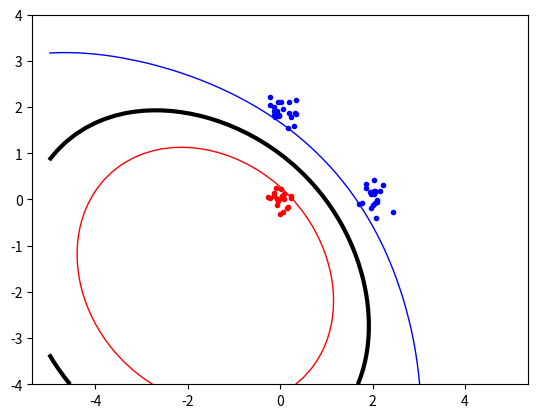

This chart was generated by the following Python code:
import numpy as np
import random, math
from scipy.optimize import minimize
import matplotlib.pyplot as plt

np.random.seed(1)
random.seed = 1
epsilon = 1e-5

class SVM():
    def __init__(self, C = 100, kernel = "linear", kernel_param = 2):
        self.C = C
        self.kernel = kernel
        self.kernel_param = kernel_param

    # KERNELS
    def __kernel(self, x, y):
        if self.kernel == "linear":
            return self.__kernel_linear(x, y)
        if self.kernel == "poly":
            return self.__kernel_poly(x, y)
        if self.kernel == "rbf":
            return self.__kernel_rbf(x, y)

    def __kernel_linear(self, x, y):
        return np.dot(np.transpose(x), y)

    def __kernel_poly(self, x, y):
        return (np.dot(np.transpose(x), y) + 1) ** self.kernel_param

    def __kernel_rbf(self, x, y):
        return math.exp(-((np.linalg.norm(x - y)) ** 2\
            / (2 * self.kernel_param ** 2)))

    # PROBLEM DEFINITION
    def __compute_P_mat(self, t, xs):
        P = np.zeros((len(xs), len(xs)))
        for i in range(len(xs)):
            for j in range(len(xs)):
                P[i][j] = t[i]*t[j]*self.__kernel(xs[i], xs[j])
        return P

    def __objective(self, alpha):
        return 0.5*np.dot(np.dot(np.transpose(alpha), self.P), alpha) - np.sum(alpha)

    def __zerofun(self, alpha):
        return np.dot(np.transpose(alpha), self.targets)

    # AFTER MINIMIZATION
    def __compute_b(self):
        support_vector = self.non_zero_vals[0][1]
        t_support = self.non_zero_vals[0][2]
        for alpha, x, t in self.non_zero_vals:
            if alpha < self.C:
                t_support = t
                support_vector = x

        if t_support == 0:
            print("ERROR: Couldn't find alpha < C")
            return 0

        b_result = 0
        for alpha, x, t in self.non_zero_vals:
            b_result += alpha*t*self.__kernel(support_vector, x)
        return b_result - t_support

    # PUBLIC:
    def train(self, classA, classB):
        inputs = np.concatenate((classA , classB))  # x and y coordinates for the data
        targets = np.concatenate((np.ones(classA.shape[0]), -np.ones(classB.shape[0])))  # holds the +1 or -1 values for the inputs, their indices in the list coincide respectively
        self.n_train = inputs.shape[0]  # Number of samples
        permute = list(range(self.n_train))
        random.shuffle(permute)
        self.inputs = inputs[permute, : ]  # Training values
        self.targets = targets[permute]  # Training labels

        self.P = self.__compute_P_mat(self.targets, self.inputs)
        alpha_0 = np.zeros(self.n_train)
        bounds = [(0, self.C) for b in range(self.n_train)]
        constraint = {'type':'eq', 'fun':self.__zerofun}

        print("Training...")
        ret = minimize(self.__objective, alpha_0, bounds = bounds, constraints = constraint)
    
        alpha = ret.x
        if ret.success:
            print("Success")
        else:
            print("ERROR: Optimization didnt converge")
            return

        # Remove 0's
        self.non_zero_vals = []
        for i in range(len(alpha)):
            if alpha[i] > epsilon:
                self.non_zero_vals.append((alpha[i], self.inputs[i], self.targets[i]))

        # Compute b
        self.b = self.__compute_b()

    def indicator(self, point):
        sumation = 0
        for alpha, x, t in self.non_zero_vals:
            sumation += alpha*t*self.__kernel(point, x)
        return sumation - self.b

    def plot(self, classA, classB):
        plt.plot( [ p[0] for p in classA], [ p[1] for p in classA], 'b. ' )
        plt.plot( [ p[0] for p in classB], [ p[1] for p in classB], 'r. ' )

        xgrid = np.linspace(-5, 5)
        ygrid = np.linspace(-4, 4)
        grid = np.array([[self.indicator(np.array((x,y)))
                            for x in xgrid]
                            for y in ygrid])

        plt.contour(xgrid, ygrid, grid, (-1.0, 0.0, 1.0),
                    colors = ("red", "black", "blue"),
                    linewidths = (1, 3, 1))

        plt.axis('equal')           # Force same scale on both axes
        plt.savefig('svmplot.png')  # Save a copy in a file
        plt .show()                 # Show the plot on the screen

if __name__ == "__main__":
    # Create dataset
    classA = np.concatenate((\
            # np.random.randn(20, 2) * 0.2 + [-2.0, 0.0],\
            np.random.randn(20, 2) * 0.2 + [0.0, 2.0],\
            np.random.randn(20, 2) * 0.2 + [2.0, 0.0]))
    classB = np.random.randn(20, 2) * 0.2 + [0.0, 0.0]
    
    
    # Question 2:
    # classA = np.concatenate((\
    #         np.random.randn(20, 2) * 0.2 + [-2.0, 0.0],\
    #         np.random.randn(20, 2) * 0.2 + [2.0, 0.0]))
    # classB = np.concatenate((\
    #         np.random.randn(20, 2) * 0.2 + [0.0, 2.0],\
    #         np.random.randn(20, 2) * 0.2 + [0.0, -2.0]))
    
    # Question 5:
    # classA = np.random.randn(30, 2) * 0.2 + [1.5, 0.0]
    # classA = np.concatenate((classA, np.array([[0.5, 0]])))
    # classB = np.random.randn(30, 2) * 0.2 + [-1.5, 0.0]
    # classB = np.concatenate((classB, np.array([[-0.5, 0]])))
    
    # classA = np.array([(1, 0)])
    # classB = np.array([(1, 0)])

    # svm = SVM(C = 1, kernel = "linear", kernel_param = 0)
    # svm = SVM(C = 1, kernel = "poly", kernel_param = 2)
    svm = SVM(C = 10, kernel = "rbf", kernel_param = 3)
    svm.train(classA, classB)
    svm.plot(classA, classB)

    # for rdf lower the sigma the more complex
